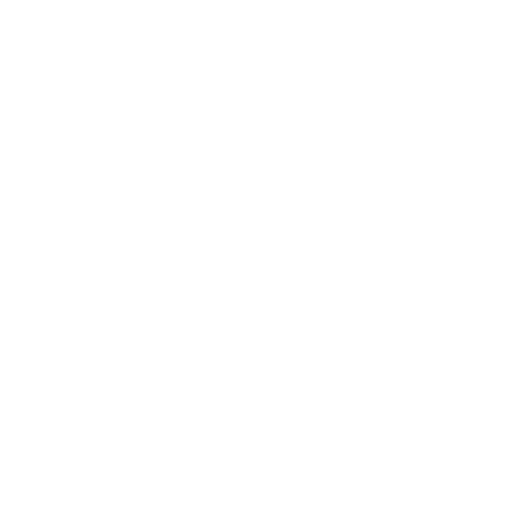
t = 0.00 s
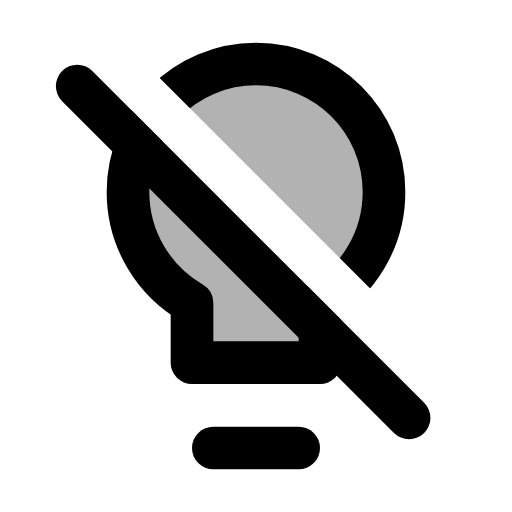
t = 1.10 s
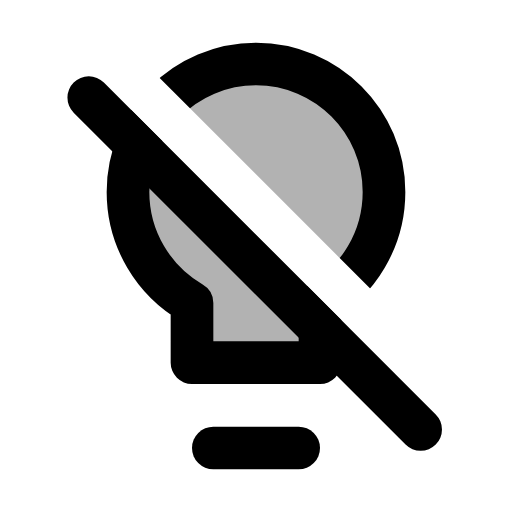
t = 2.25 s
t = 3.75 s: frame unchanged from t = 2.25 s, image omitted
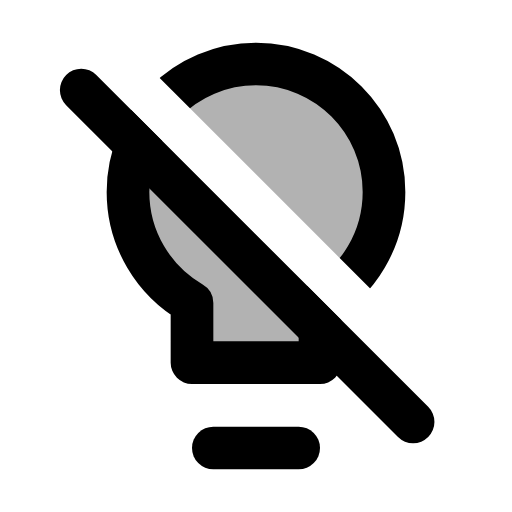
t = 4.50 s
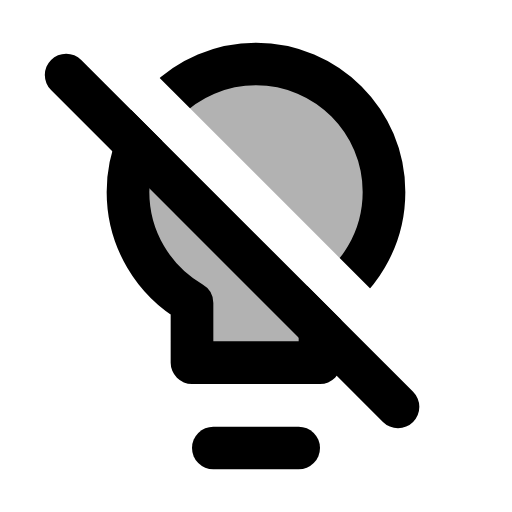
t = 6.00 s

The animated SVG that drew these frames (rendered in a browser with its animation timeline set to each time). Animation: 5 SMIL elements (animate=5); one cycle of 6.00 s, repeats indefinitely.

<svg xmlns="http://www.w3.org/2000/svg" width="24" height="24" viewBox="0 0 24 24">
    <mask id="lightbulb-mask">
        <g fill="white">
            <path
                d="M12 17H9V14.1973C7.2066 13.1599 6 11.2208 6 9C6 5.68629 8.68629 3 12 3C15.3137 3 18 5.68629 18 9C18 11.2208 16.7934 13.1599 15 14.1973V17z"
                stroke="white" stroke-linecap="round" stroke-linejoin="round" stroke-width="2" stroke-dasharray="46"
                stroke-dashoffset="46" fill-opacity="0">
                <animate attributeName="stroke-dashoffset" values="46;0" dur="0.4s" fill="freeze"/>
                <animate attributeName="fill-opacity" values="0;0.3" begin="0.7s" dur="0.15s" fill="freeze"/>
            </path>
            <rect x="9" y="20" width="6" height="0" rx="1">
                <animate attributeName="height" values="0;2" begin="0.5s" dur="0.2s" fill="freeze"/>
            </rect>
        </g>
        <g transform="rotate(45 13 12)" fill="none" stroke-width="2" stroke-linecap="round" stroke-dasharray="26"
           stroke-dashoffset="26">
            <path d="M0 11h24" stroke="black"/>
            <path d="M0 13h22" stroke="white">
                <animate attributeName="d" values="M0 13h22;M2 13h22;M0 13h22" dur="6s" repeatCount="indefinite"/>
            </path>
            <animate attributeName="stroke-dashoffset" values="26;0" begin="0.9s" dur="0.2s" fill="freeze"/>
        </g>
    </mask>
    <rect mask="url(#lightbulb-mask)" width="24" height="24" fill="currentColor"/>
</svg>
